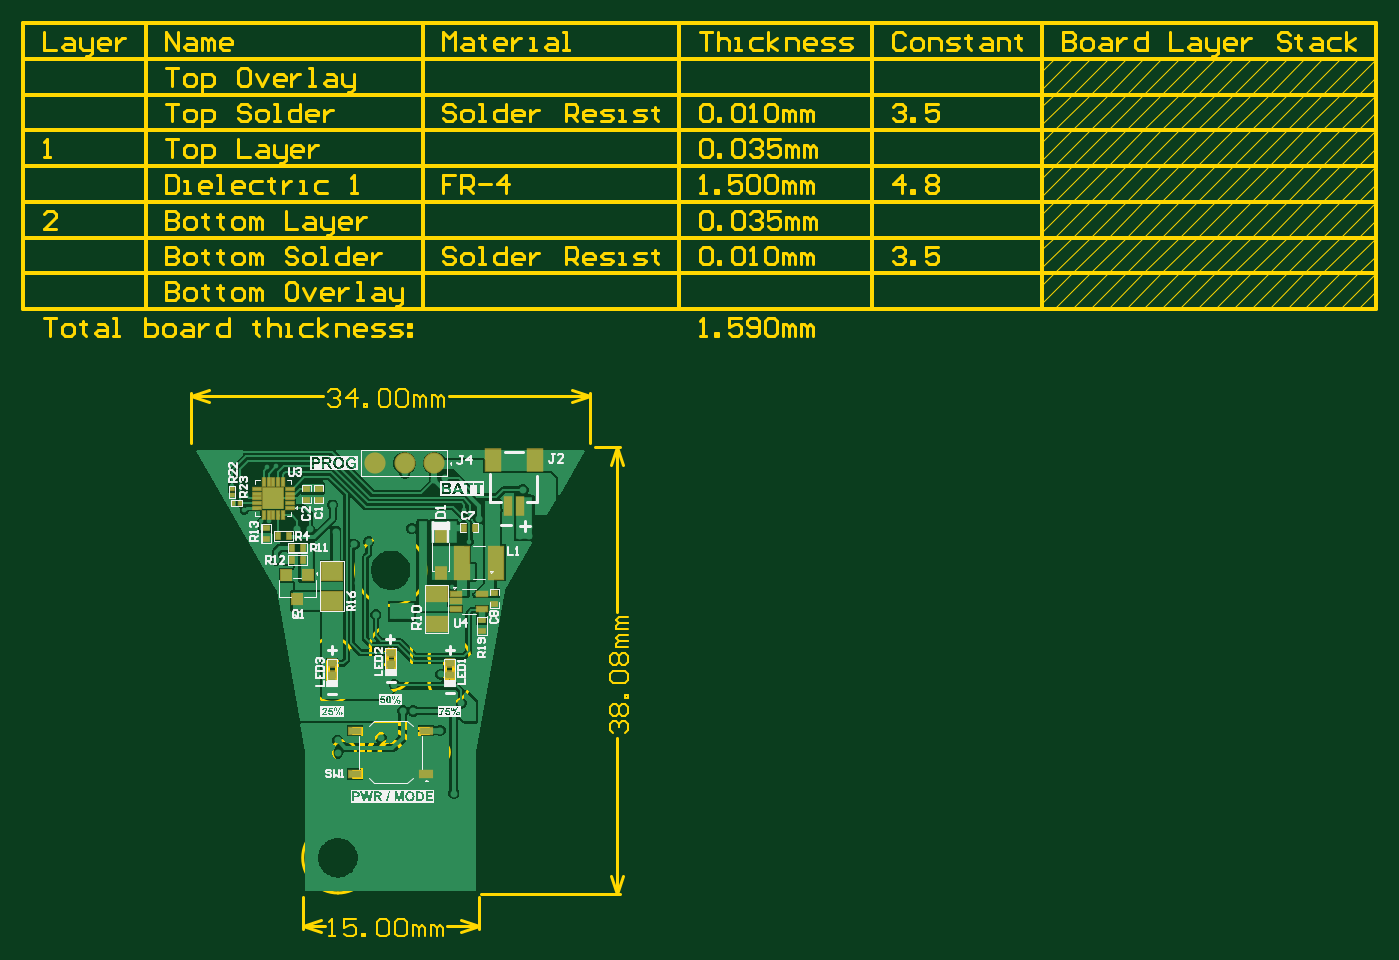
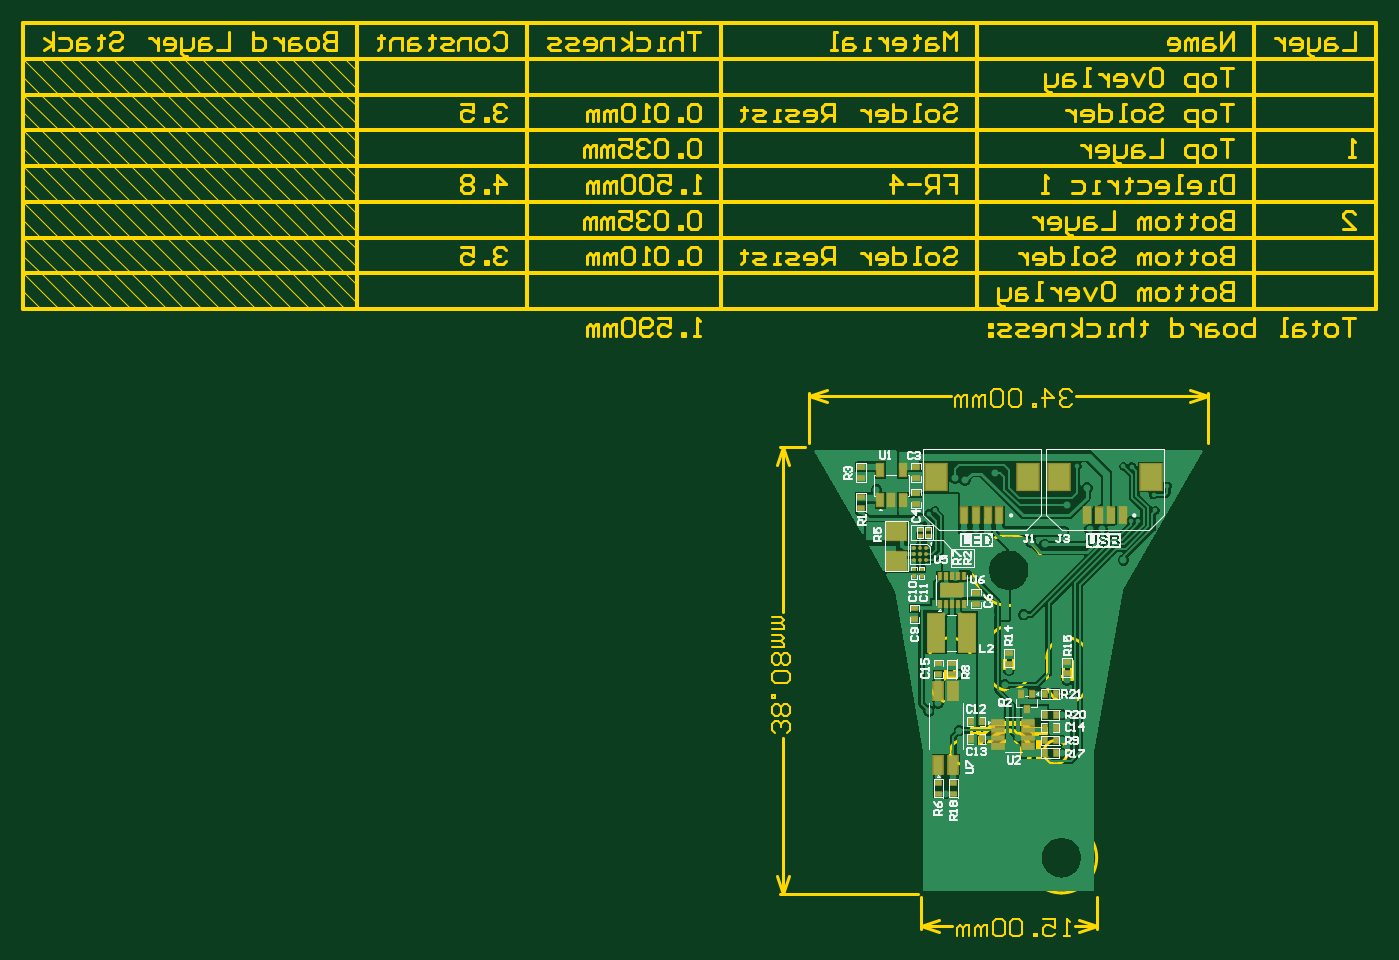
Circuit board: 9 layer files. Board 115.3 x 77.9 mm.
- bottom_copper: PCB_Button_Board_v2.0.GBL (31864 bytes)
- bottom_silk: PCB_Button_Board_v2.0.GBO (29394 bytes)
- paste: PCB_Button_Board_v2.0.GBP (2666 bytes)
- bottom_mask: PCB_Button_Board_v2.0.GBS (2750 bytes)
- outline: PCB_Button_Board_v2.0.GM1 (420625 bytes)
- top_copper: PCB_Button_Board_v2.0.GTL (31902 bytes)
- top_silk: PCB_Button_Board_v2.0.GTO (75509 bytes)
- paste: PCB_Button_Board_v2.0.GTP (2280 bytes)
- top_mask: PCB_Button_Board_v2.0.GTS (2338 bytes)

=== bottom_copper: PCB_Button_Board_v2.0.GBL (31864 bytes, source omitted) ===
=== bottom_silk: PCB_Button_Board_v2.0.GBO (29394 bytes, source omitted) ===
=== paste: PCB_Button_Board_v2.0.GBP ===
G04*
G04 #@! TF.GenerationSoftware,Altium Limited,Altium Designer,23.4.1 (23)*
G04*
G04 Layer_Color=128*
%FSLAX44Y44*%
%MOMM*%
G71*
G04*
G04 #@! TF.SameCoordinates,89CAF072-634B-40A6-8197-9A1D2A06855C*
G04*
G04*
G04 #@! TF.FilePolarity,Positive*
G04*
G01*
G75*
%ADD19R,0.6350X0.4572*%
%ADD22R,0.4572X0.6350*%
%ADD25R,0.3700X0.2700*%
%ADD32R,1.7780X1.5240*%
%ADD84R,2.0000X1.2000*%
%ADD85R,0.2800X0.6650*%
%ADD86R,0.6000X1.1000*%
%ADD87C,0.2450*%
%ADD88R,0.3000X0.3000*%
%ADD89R,1.5000X3.3200*%
%ADD90R,0.4000X0.5100*%
%ADD91R,0.8000X1.5000*%
%ADD92R,1.0500X0.4500*%
%ADD93R,0.6000X1.3000*%
%ADD94R,1.8000X2.2000*%
D19*
X125317Y203138D02*
D03*
Y212536D02*
D03*
X104902Y156309D02*
D03*
Y165707D02*
D03*
X92202Y54737D02*
D03*
Y64135D02*
D03*
X72905Y225901D02*
D03*
Y216503D02*
D03*
X171018Y323636D02*
D03*
Y333034D02*
D03*
Y298356D02*
D03*
Y307754D02*
D03*
X93698Y165707D02*
D03*
Y156309D02*
D03*
X44930Y165453D02*
D03*
X-4854Y157325D02*
D03*
X123955Y333034D02*
D03*
X123884Y301530D02*
D03*
X104902Y54737D02*
D03*
X-4854Y166723D02*
D03*
X104902Y64135D02*
D03*
X123884Y310928D02*
D03*
X123955Y323636D02*
D03*
X44930Y174851D02*
D03*
D22*
X14407Y139800D02*
D03*
X5009D02*
D03*
X67945Y101144D02*
D03*
X77343D02*
D03*
X67945Y116176D02*
D03*
X77343D02*
D03*
X5009Y121920D02*
D03*
X14407D02*
D03*
Y110973D02*
D03*
X5009D02*
D03*
Y89092D02*
D03*
X14407D02*
D03*
X5009Y100026D02*
D03*
X14407D02*
D03*
D25*
X120196Y280024D02*
D03*
Y274524D02*
D03*
X113463Y280024D02*
D03*
Y274524D02*
D03*
D32*
X140752Y252850D02*
D03*
Y278250D02*
D03*
D84*
X93500Y228186D02*
D03*
D85*
X83500Y239760D02*
D03*
X88499D02*
D03*
X93500D02*
D03*
X98499D02*
D03*
X103500D02*
D03*
X83500Y216611D02*
D03*
X88499D02*
D03*
X93500D02*
D03*
X98499D02*
D03*
X103500D02*
D03*
D86*
X154421Y304547D02*
D03*
X144921D02*
D03*
X135421D02*
D03*
Y330547D02*
D03*
X154421D02*
D03*
D87*
X115380Y263946D02*
D03*
Y258946D02*
D03*
Y253946D02*
D03*
X120380Y263946D02*
D03*
X125380D02*
D03*
X120380Y258946D02*
D03*
Y253946D02*
D03*
X125380Y258946D02*
D03*
Y253946D02*
D03*
D88*
X119155Y239840D02*
D03*
Y245840D02*
D03*
X125634D02*
D03*
Y239840D02*
D03*
D89*
X106780Y191726D02*
D03*
X80220D02*
D03*
D90*
X24718Y139800D02*
D03*
X34718D02*
D03*
X29718Y126900D02*
D03*
D91*
X92202Y141994D02*
D03*
Y79494D02*
D03*
X104902Y141994D02*
D03*
D03*
Y79494D02*
D03*
D92*
X28402Y115160D02*
D03*
Y108660D02*
D03*
Y102160D02*
D03*
Y95660D02*
D03*
X54402D02*
D03*
Y102160D02*
D03*
Y108660D02*
D03*
Y115160D02*
D03*
D93*
X62870Y291818D02*
D03*
X-42126D02*
D03*
X-32126D02*
D03*
X-22126D02*
D03*
X-52126D02*
D03*
X52870D02*
D03*
X82870D02*
D03*
X72870D02*
D03*
D94*
X1840Y324318D02*
D03*
X-76160D02*
D03*
X28836D02*
D03*
X106836D02*
D03*
M02*

=== bottom_mask: PCB_Button_Board_v2.0.GBS ===
G04*
G04 #@! TF.GenerationSoftware,Altium Limited,Altium Designer,23.4.1 (23)*
G04*
G04 Layer_Color=16711935*
%FSLAX44Y44*%
%MOMM*%
G71*
G04*
G04 #@! TF.SameCoordinates,89CAF072-634B-40A6-8197-9A1D2A06855C*
G04*
G04*
G04 #@! TF.FilePolarity,Negative*
G04*
G01*
G75*
%ADD37R,0.7450X0.5672*%
%ADD38R,0.7550X0.5772*%
%ADD41R,0.5772X0.7550*%
%ADD44R,0.4800X0.3800*%
%ADD51R,1.9812X1.7272*%
%ADD54R,0.5672X0.7450*%
%ADD126R,2.1016X1.3016*%
%ADD127R,0.3816X0.7666*%
%ADD128R,0.8032X1.3032*%
%ADD129C,0.3450*%
%ADD130R,0.4100X0.4100*%
%ADD131R,1.6016X3.4216*%
%ADD132R,0.6032X0.7132*%
%ADD133R,1.0032X1.7032*%
%ADD134R,1.2532X0.6532*%
%ADD135R,0.8032X1.5032*%
%ADD136R,2.0032X2.4032*%
D37*
X92202Y54737D02*
D03*
Y64135D02*
D03*
X171018Y323636D02*
D03*
Y333034D02*
D03*
Y298356D02*
D03*
Y307754D02*
D03*
X93698Y165707D02*
D03*
Y156309D02*
D03*
X44930Y165453D02*
D03*
X-4854Y157325D02*
D03*
X104902Y54737D02*
D03*
X-4854Y166723D02*
D03*
X104902Y64135D02*
D03*
X44930Y174851D02*
D03*
D38*
X125317Y203138D02*
D03*
Y212536D02*
D03*
X104902Y156309D02*
D03*
Y165707D02*
D03*
X72905Y225901D02*
D03*
Y216503D02*
D03*
X123955Y333034D02*
D03*
X123884Y301530D02*
D03*
Y310928D02*
D03*
X123955Y323636D02*
D03*
D41*
X67945Y101144D02*
D03*
X77343D02*
D03*
X67945Y116176D02*
D03*
X77343D02*
D03*
X14407Y110973D02*
D03*
X5009D02*
D03*
D44*
X120196Y280024D02*
D03*
Y274524D02*
D03*
X113463Y280024D02*
D03*
Y274524D02*
D03*
D51*
X140752Y252850D02*
D03*
Y278250D02*
D03*
D54*
X14407Y139800D02*
D03*
X5009D02*
D03*
Y121920D02*
D03*
X14407D02*
D03*
X5009Y89092D02*
D03*
X14407D02*
D03*
X5009Y100026D02*
D03*
X14407D02*
D03*
D126*
X93500Y228186D02*
D03*
D127*
X83500Y239760D02*
D03*
X88499D02*
D03*
X93500D02*
D03*
X98499D02*
D03*
X103500D02*
D03*
X83500Y216611D02*
D03*
X88499D02*
D03*
X93500D02*
D03*
X98499D02*
D03*
X103500D02*
D03*
D128*
X154421Y304547D02*
D03*
X144921D02*
D03*
X135421D02*
D03*
Y330547D02*
D03*
X154421D02*
D03*
D129*
X115380Y263946D02*
D03*
Y258946D02*
D03*
Y253946D02*
D03*
X120380Y263946D02*
D03*
X125380D02*
D03*
X120380Y258946D02*
D03*
Y253946D02*
D03*
X125380Y258946D02*
D03*
Y253946D02*
D03*
D130*
X119155Y239840D02*
D03*
Y245840D02*
D03*
X125634D02*
D03*
Y239840D02*
D03*
D131*
X106780Y191726D02*
D03*
X80220D02*
D03*
D132*
X24718Y139800D02*
D03*
X34718D02*
D03*
X29718Y126900D02*
D03*
D133*
X92202Y141994D02*
D03*
Y79494D02*
D03*
X104902Y141994D02*
D03*
D03*
Y79494D02*
D03*
D134*
X28402Y115160D02*
D03*
Y108660D02*
D03*
Y102160D02*
D03*
Y95660D02*
D03*
X54402D02*
D03*
Y102160D02*
D03*
Y108660D02*
D03*
Y115160D02*
D03*
D135*
X62870Y291818D02*
D03*
X-42126D02*
D03*
X-32126D02*
D03*
X-22126D02*
D03*
X-52126D02*
D03*
X52870D02*
D03*
X82870D02*
D03*
X72870D02*
D03*
D136*
X1840Y324318D02*
D03*
X-76160D02*
D03*
X28836D02*
D03*
X106836D02*
D03*
M02*

=== outline: PCB_Button_Board_v2.0.GM1 (420625 bytes, source omitted) ===
=== top_copper: PCB_Button_Board_v2.0.GTL (31902 bytes, source omitted) ===
=== top_silk: PCB_Button_Board_v2.0.GTO (75509 bytes, source omitted) ===
=== paste: PCB_Button_Board_v2.0.GTP ===
G04*
G04 #@! TF.GenerationSoftware,Altium Limited,Altium Designer,23.4.1 (23)*
G04*
G04 Layer_Color=8421504*
%FSLAX44Y44*%
%MOMM*%
G71*
G04*
G04 #@! TF.SameCoordinates,89CAF072-634B-40A6-8197-9A1D2A06855C*
G04*
G04*
G04 #@! TF.FilePolarity,Positive*
G04*
G01*
G75*
%ADD18R,1.7780X1.2700*%
%ADD19R,0.6350X0.4572*%
%ADD20R,0.8500X0.3500*%
%ADD21R,1.2700X2.8100*%
%ADD22R,0.4572X0.6350*%
%ADD23R,0.9000X0.9500*%
%ADD24R,0.2700X0.3700*%
%ADD25R,0.3700X0.2700*%
%ADD26R,1.6500X1.6500*%
%ADD27R,0.7000X0.2500*%
%ADD28R,0.2500X0.7000*%
%ADD29R,0.7200X0.6200*%
%ADD30R,1.2000X1.8000*%
%ADD31R,0.6000X1.5500*%
%ADD32R,1.7780X1.5240*%
%ADD33R,1.0000X0.6000*%
%ADD34C,1.6000*%
%ADD35R,0.8200X0.9200*%
D18*
X84242Y224587D02*
D03*
Y199186D02*
D03*
D19*
X122628Y202421D02*
D03*
Y193023D02*
D03*
X133350Y216332D02*
D03*
X133350Y225730D02*
D03*
X-60939Y280996D02*
D03*
Y271598D02*
D03*
X-26917Y314653D02*
D03*
X-16503D02*
D03*
Y305255D02*
D03*
X-26917D02*
D03*
D20*
X100628Y225089D02*
D03*
Y218589D02*
D03*
Y212089D02*
D03*
X122628D02*
D03*
Y225089D02*
D03*
D21*
X105613Y251580D02*
D03*
X135033D02*
D03*
D22*
X107234Y281489D02*
D03*
X116632D02*
D03*
X-41811Y274292D02*
D03*
X-51209D02*
D03*
X-29619Y253718D02*
D03*
X-39017D02*
D03*
Y264386D02*
D03*
X-29619D02*
D03*
D23*
X87695Y274123D02*
D03*
Y242623D02*
D03*
D24*
X-89148Y302398D02*
D03*
X-83648D02*
D03*
D25*
X-90170Y308898D02*
D03*
Y314398D02*
D03*
D26*
X-55141Y306398D02*
D03*
D27*
X-41141D02*
D03*
Y314398D02*
D03*
Y302398D02*
D03*
Y298398D02*
D03*
X-69141Y314398D02*
D03*
Y310398D02*
D03*
Y298398D02*
D03*
Y306398D02*
D03*
Y302398D02*
D03*
X-41141Y310398D02*
D03*
D28*
X-55141Y292398D02*
D03*
X-51141D02*
D03*
X-47141D02*
D03*
X-63141Y320398D02*
D03*
X-59141D02*
D03*
X-47141D02*
D03*
X-55141D02*
D03*
X-63141Y292398D02*
D03*
X-59141D02*
D03*
X-51141Y320398D02*
D03*
D29*
X-4971Y156168D02*
D03*
Y165668D02*
D03*
X95105D02*
D03*
Y156168D02*
D03*
X44945Y174750D02*
D03*
Y165250D02*
D03*
D30*
X131832Y338758D02*
D03*
X167832D02*
D03*
D31*
X144832Y300008D02*
D03*
X154832D02*
D03*
D32*
X-4971Y244443D02*
D03*
Y219043D02*
D03*
D33*
X74899Y108490D02*
D03*
X14899D02*
D03*
X74899Y71490D02*
D03*
X14899D02*
D03*
D34*
X82268Y336268D02*
D03*
X31468D02*
D03*
X56868D02*
D03*
D35*
X-44096Y240728D02*
D03*
X-25096D02*
D03*
X-34596Y220728D02*
D03*
M02*

=== top_mask: PCB_Button_Board_v2.0.GTS ===
G04*
G04 #@! TF.GenerationSoftware,Altium Limited,Altium Designer,23.4.1 (23)*
G04*
G04 Layer_Color=8388736*
%FSLAX44Y44*%
%MOMM*%
G71*
G04*
G04 #@! TF.SameCoordinates,89CAF072-634B-40A6-8197-9A1D2A06855C*
G04*
G04*
G04 #@! TF.FilePolarity,Negative*
G04*
G01*
G75*
%ADD36R,1.9812X1.4732*%
%ADD37R,0.7450X0.5672*%
%ADD38R,0.7550X0.5772*%
%ADD39R,1.0532X0.5532*%
%ADD40R,1.4732X3.0132*%
%ADD41R,0.5772X0.7550*%
%ADD42R,1.1032X1.1532*%
%ADD43R,0.3800X0.4800*%
%ADD44R,0.4800X0.3800*%
%ADD45R,1.8532X1.8532*%
%ADD46R,0.9032X0.4532*%
%ADD47R,0.4532X0.9032*%
%ADD48R,0.9232X0.8232*%
%ADD49R,1.4032X2.0032*%
%ADD50R,0.8032X1.7532*%
%ADD51R,1.9812X1.7272*%
%ADD52R,1.2032X0.8032*%
%ADD53C,1.8032*%
%ADD54R,0.5672X0.7450*%
%ADD55R,1.0232X1.1232*%
D36*
X84242Y224587D02*
D03*
Y199186D02*
D03*
D37*
X122628Y202421D02*
D03*
Y193023D02*
D03*
X-60939Y280996D02*
D03*
Y271598D02*
D03*
D38*
X133350Y216332D02*
D03*
X133350Y225730D02*
D03*
X-26917Y314653D02*
D03*
X-16503D02*
D03*
Y305255D02*
D03*
X-26917D02*
D03*
D39*
X100628Y225089D02*
D03*
Y218589D02*
D03*
Y212089D02*
D03*
X122628D02*
D03*
Y225089D02*
D03*
D40*
X105613Y251580D02*
D03*
X135033D02*
D03*
D41*
X107234Y281489D02*
D03*
X116632D02*
D03*
D42*
X87695Y274123D02*
D03*
Y242623D02*
D03*
D43*
X-89148Y302398D02*
D03*
X-83648D02*
D03*
D44*
X-90170Y308898D02*
D03*
Y314398D02*
D03*
D45*
X-55141Y306398D02*
D03*
D46*
X-41141D02*
D03*
Y314398D02*
D03*
Y302398D02*
D03*
Y298398D02*
D03*
X-69141Y314398D02*
D03*
Y310398D02*
D03*
Y298398D02*
D03*
Y306398D02*
D03*
Y302398D02*
D03*
X-41141Y310398D02*
D03*
D47*
X-55141Y292398D02*
D03*
X-51141D02*
D03*
X-47141D02*
D03*
X-63141Y320398D02*
D03*
X-59141D02*
D03*
X-47141D02*
D03*
X-55141D02*
D03*
X-63141Y292398D02*
D03*
X-59141D02*
D03*
X-51141Y320398D02*
D03*
D48*
X-4971Y156168D02*
D03*
Y165668D02*
D03*
X95105D02*
D03*
Y156168D02*
D03*
X44945Y174750D02*
D03*
Y165250D02*
D03*
D49*
X131832Y338758D02*
D03*
X167832D02*
D03*
D50*
X144832Y300008D02*
D03*
X154832D02*
D03*
D51*
X-4971Y244443D02*
D03*
Y219043D02*
D03*
D52*
X74899Y108490D02*
D03*
X14899D02*
D03*
X74899Y71490D02*
D03*
X14899D02*
D03*
D53*
X82268Y336268D02*
D03*
X31468D02*
D03*
X56868D02*
D03*
D54*
X-41811Y274292D02*
D03*
X-51209D02*
D03*
X-29619Y253718D02*
D03*
X-39017D02*
D03*
Y264386D02*
D03*
X-29619D02*
D03*
D55*
X-44096Y240728D02*
D03*
X-25096D02*
D03*
X-34596Y220728D02*
D03*
M02*
